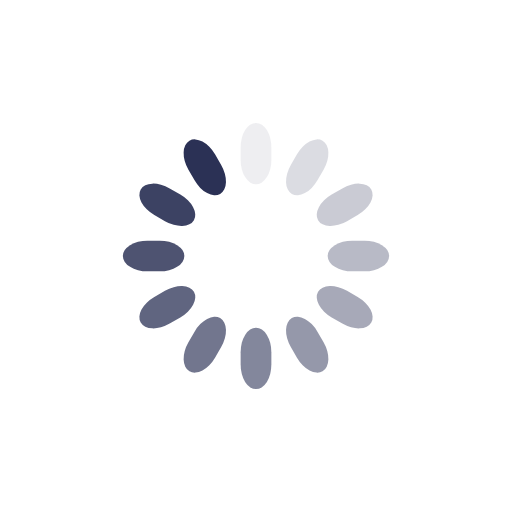
t = 0.00 s
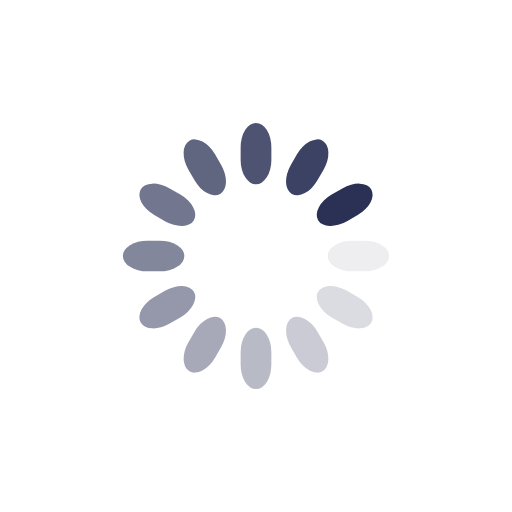
t = 0.25 s
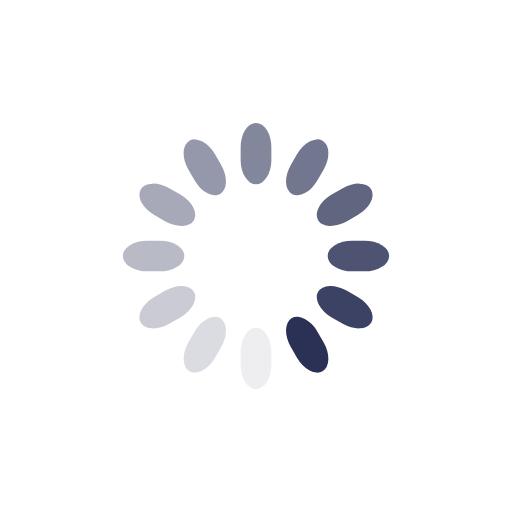
t = 0.50 s
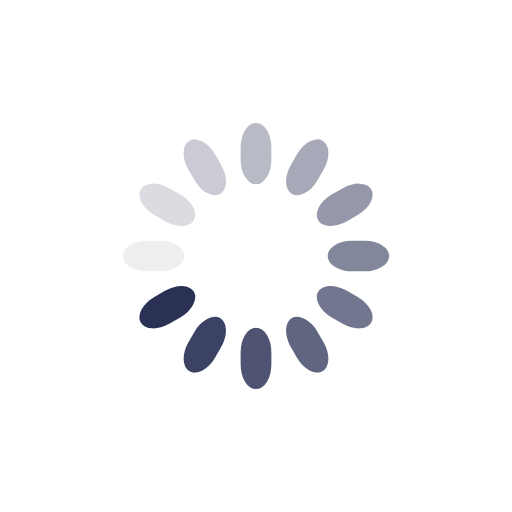
t = 0.75 s

The animated SVG that drew these frames (rendered in a browser with its animation timeline set to each time). Animation: 12 SMIL elements (animate=12); one cycle of 1.00 s, repeats indefinitely.

<svg class="lds-spinner" width="120px"  height="120px"  xmlns="http://www.w3.org/2000/svg" xmlns:xlink="http://www.w3.org/1999/xlink" viewBox="0 0 100 100" preserveAspectRatio="xMidYMid" style="background: none;"><g transform="rotate(0 50 50)">
  <rect x="47" y="24" rx="9.4" ry="4.8" width="6" height="12" fill="#2b3155">
    <animate attributeName="opacity" values="1;0" times="0;1" dur="1s" begin="-0.9166666666666666s" repeatCount="indefinite"></animate>
  </rect>
</g><g transform="rotate(30 50 50)">
  <rect x="47" y="24" rx="9.4" ry="4.8" width="6" height="12" fill="#2b3155">
    <animate attributeName="opacity" values="1;0" times="0;1" dur="1s" begin="-0.8333333333333334s" repeatCount="indefinite"></animate>
  </rect>
</g><g transform="rotate(60 50 50)">
  <rect x="47" y="24" rx="9.4" ry="4.8" width="6" height="12" fill="#2b3155">
    <animate attributeName="opacity" values="1;0" times="0;1" dur="1s" begin="-0.75s" repeatCount="indefinite"></animate>
  </rect>
</g><g transform="rotate(90 50 50)">
  <rect x="47" y="24" rx="9.4" ry="4.8" width="6" height="12" fill="#2b3155">
    <animate attributeName="opacity" values="1;0" times="0;1" dur="1s" begin="-0.6666666666666666s" repeatCount="indefinite"></animate>
  </rect>
</g><g transform="rotate(120 50 50)">
  <rect x="47" y="24" rx="9.4" ry="4.8" width="6" height="12" fill="#2b3155">
    <animate attributeName="opacity" values="1;0" times="0;1" dur="1s" begin="-0.5833333333333334s" repeatCount="indefinite"></animate>
  </rect>
</g><g transform="rotate(150 50 50)">
  <rect x="47" y="24" rx="9.4" ry="4.8" width="6" height="12" fill="#2b3155">
    <animate attributeName="opacity" values="1;0" times="0;1" dur="1s" begin="-0.5s" repeatCount="indefinite"></animate>
  </rect>
</g><g transform="rotate(180 50 50)">
  <rect x="47" y="24" rx="9.4" ry="4.8" width="6" height="12" fill="#2b3155">
    <animate attributeName="opacity" values="1;0" times="0;1" dur="1s" begin="-0.4166666666666667s" repeatCount="indefinite"></animate>
  </rect>
</g><g transform="rotate(210 50 50)">
  <rect x="47" y="24" rx="9.4" ry="4.8" width="6" height="12" fill="#2b3155">
    <animate attributeName="opacity" values="1;0" times="0;1" dur="1s" begin="-0.3333333333333333s" repeatCount="indefinite"></animate>
  </rect>
</g><g transform="rotate(240 50 50)">
  <rect x="47" y="24" rx="9.4" ry="4.8" width="6" height="12" fill="#2b3155">
    <animate attributeName="opacity" values="1;0" times="0;1" dur="1s" begin="-0.25s" repeatCount="indefinite"></animate>
  </rect>
</g><g transform="rotate(270 50 50)">
  <rect x="47" y="24" rx="9.4" ry="4.8" width="6" height="12" fill="#2b3155">
    <animate attributeName="opacity" values="1;0" times="0;1" dur="1s" begin="-0.16666666666666666s" repeatCount="indefinite"></animate>
  </rect>
</g><g transform="rotate(300 50 50)">
  <rect x="47" y="24" rx="9.4" ry="4.8" width="6" height="12" fill="#2b3155">
    <animate attributeName="opacity" values="1;0" times="0;1" dur="1s" begin="-0.08333333333333333s" repeatCount="indefinite"></animate>
  </rect>
</g><g transform="rotate(330 50 50)">
  <rect x="47" y="24" rx="9.4" ry="4.8" width="6" height="12" fill="#2b3155">
    <animate attributeName="opacity" values="1;0" times="0;1" dur="1s" begin="0s" repeatCount="indefinite"></animate>
  </rect>
</g></svg>